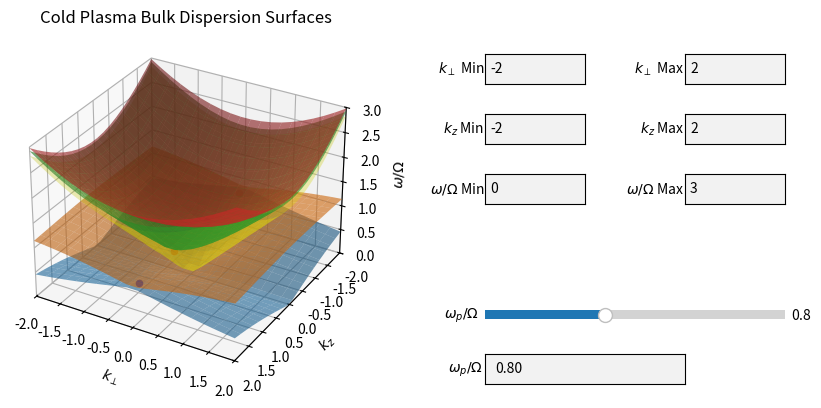

Here is the Python script that generated this plot:
import matplotlib.pyplot as plt
import numpy as np
from mpl_toolkits.mplot3d import Axes3D
from matplotlib.widgets import Slider, TextBox

# Create the figure and adjust its size
fig = plt.figure(figsize=(10, 6))

# Create the 3D plot on the left side
ax = plt.subplot2grid((1, 2), (0, 0), projection='3d')

# Set initial bounds for the axes
bounds = [-2, 2, -2, 2, 0, 3]
wp = 0.8
points = 20

ax.set_xlim(bounds[0],bounds[1])
ax.set_ylim(bounds[2],bounds[3])
ax.set_zlim(bounds[4],bounds[5])

# Labels


# Create textbox axes for x, y, and z limits on the right side
ax_text_xmin = plt.axes([0.6, 0.7, 0.1, 0.05])
ax_text_xmax = plt.axes([0.8, 0.7, 0.1, 0.05])
ax_text_ymin = plt.axes([0.6, 0.6, 0.1, 0.05])
ax_text_ymax = plt.axes([0.8, 0.6, 0.1, 0.05])
ax_text_zmin = plt.axes([0.6, 0.5, 0.1, 0.05])
ax_text_zmax = plt.axes([0.8, 0.5, 0.1, 0.05])

# Create text boxes
text_xmin = TextBox(ax_text_xmin, r'$k_\perp$ Min', initial=str(bounds[0]))
text_xmax = TextBox(ax_text_xmax, r'$k_\perp$ Max', initial=str(bounds[1]))
text_ymin = TextBox(ax_text_ymin, r'$k_z$ Min', initial=str(bounds[2]))
text_ymax = TextBox(ax_text_ymax, r'$k_z$ Max', initial=str(bounds[3]))
text_zmin = TextBox(ax_text_zmin, r'$\omega/\Omega$ Min', initial=str(bounds[4]))
text_zmax = TextBox(ax_text_zmax, r'$\omega/\Omega$ Max', initial=str(bounds[5]))

# Create slider axes for the z value of the red dot
ax_slider_wp = plt.axes([0.6, 0.3, 0.3, 0.03], facecolor='lightgoldenrodyellow')
slider_wp = Slider(ax_slider_wp, r'$\omega_p/\Omega$', 0, 2, valinit=wp)

# Create a textbox to manually set the z value of the red dot
ax_text_wp_value = plt.axes([0.6, 0.2, 0.2, 0.05])
text_wp_value = TextBox(ax_text_wp_value, r'$\omega_p/\Omega$', initial=f"{wp:.2f}")

def MagPlasmaEigenmodes(wp, kx, ky, kz):
    H = np.array([[0,-1j,0,-1j*wp,0,0,0,0,0],
                  [1j,0,0,0,-1j*wp,0,0,0,0],
                  [0,0,0,0,0,-1j*wp,0,0,0],
                  [1j*wp,0,0,0,0,0,0,kz,-ky],
                  [0,1j*wp,0,0,0,0,-kz,0,kx],
                  [0,0,1j*wp,0,0,0,ky,-kx,0],
                  [0,0,0,0,-kz,ky,0,0,0],
                  [0,0,0,kz,0,-kx,0,0,0],
                  [0,0,0,-ky,kx,0,0,0,0]])
    omn, fn = np.linalg.eigh(H)
    return [omn, fn]

def draw_surfaces(wp, points, kperpmin, kperpmax, kzmin, kzmax, wmin, wmax):
    ax.cla()

    ax.set_xlabel(r'$k_\perp$')
    ax.set_ylabel(r'$k_z$')
    ax.set_zlabel(r'$\omega/\Omega$')
    ax.set_title('Cold Plasma Bulk Dispersion Surfaces')

    kperp_points = np.linspace(kperpmin, kperpmax, points)
    kz_points = np.linspace(kzmin, kzmax, points)
    mesh_kperp, mesh_kz = np.meshgrid(kperp_points, kz_points)
    flat_kperp = mesh_kperp.ravel()
    flat_kz = mesh_kz.ravel()
    flat_surfaces = [np.zeros(flat_kperp.shape),np.zeros(flat_kperp.shape),np.zeros(flat_kperp.shape),np.zeros(flat_kperp.shape)]

    for i in range(len(flat_kperp)):
        oms = np.sort(MagPlasmaEigenmodes(wp, flat_kperp[i], 0, flat_kz[i])[0])
        for j in range(4):
            flat_surfaces[j][i] = oms[j+5]

    mesh_surfaces = [flat_surface.reshape(mesh_kperp.shape) for flat_surface in flat_surfaces]

    # Plot the surfaces
    for i in range(4):
        ax.plot_surface(mesh_kperp, mesh_kz, mesh_surfaces[i], alpha=0.6, edgecolor='none')

    mesh_lightcone = np.sqrt(mesh_kperp**2 + mesh_kz**2)

    ax.plot_surface(mesh_kperp, mesh_kz, mesh_lightcone, alpha=0.3, edgecolor='none', color='yellow')

    kplus = wp/np.sqrt(1+wp)
    if wp < 1:
        kminus = wp/np.sqrt(1-wp)
    else:
        kminus = np.inf
    if kplus > kzmin and kplus < kzmax:
        ax.scatter(0, kplus,wp, color='red')
    if -kplus > kzmin and -kplus < kzmax:
        ax.scatter(0, -kplus,wp, color='blue')
    if kminus > kzmin and kminus < kzmax:
        ax.scatter(0, kminus,wp, color='blue')
    if -kminus > kzmin and -kminus < kzmax:
        ax.scatter(0, -kminus,wp, color='red')

    ax.set_xlim(kperpmin, kperpmax)
    ax.set_ylim(kzmin, kzmax)
    ax.set_zlim(wmin, wmax)

# Update function to adjust the bounds based on the textbox values
def update_bounds(val):
    try:
        bounds = [float(text_xmin.text), float(text_xmax.text), float(text_ymin.text), 
                  float(text_ymax.text), float(text_zmin.text), float(text_zmax.text)]
        draw_surfaces(wp, points, bounds[0], bounds[1], bounds[2], bounds[3], bounds[4], bounds[5])
        fig.canvas.draw_idle()
    except ValueError:
        pass  # If the input is not a valid float, ignore it

update_bounds(0)

# Update function to move the red dot based on the slider value
def update_point(val):
    wp = slider_wp.val
    text_wp_value.set_val(f"{wp:.2f}")  # Update the text box to match the slider with 2 decimal places
    draw_surfaces(wp, points, bounds[0], bounds[1], bounds[2], bounds[3], bounds[4], bounds[5])
    fig.canvas.draw_idle()
 
# Update function to override the slider with the textbox value
def update_z_from_text(val):
    try:
        wp = float(text_wp_value.text)
        slider_wp.set_val(wp)  # Update the slider to match the text box
        draw_surfaces(wp, points, bounds[0], bounds[1], bounds[2], bounds[3], bounds[4], bounds[5])
        fig.canvas.draw_idle()
    except ValueError:
        pass  # Ignore invalid inputs

# Connect text boxes and slider to their respective update functions
text_xmin.on_submit(update_bounds)
text_xmax.on_submit(update_bounds)
text_ymin.on_submit(update_bounds)
text_ymax.on_submit(update_bounds)
text_zmin.on_submit(update_bounds)
text_zmax.on_submit(update_bounds)

slider_wp.on_changed(update_point)
text_wp_value.on_submit(update_z_from_text)

ax.invert_yaxis()

plt.show()
